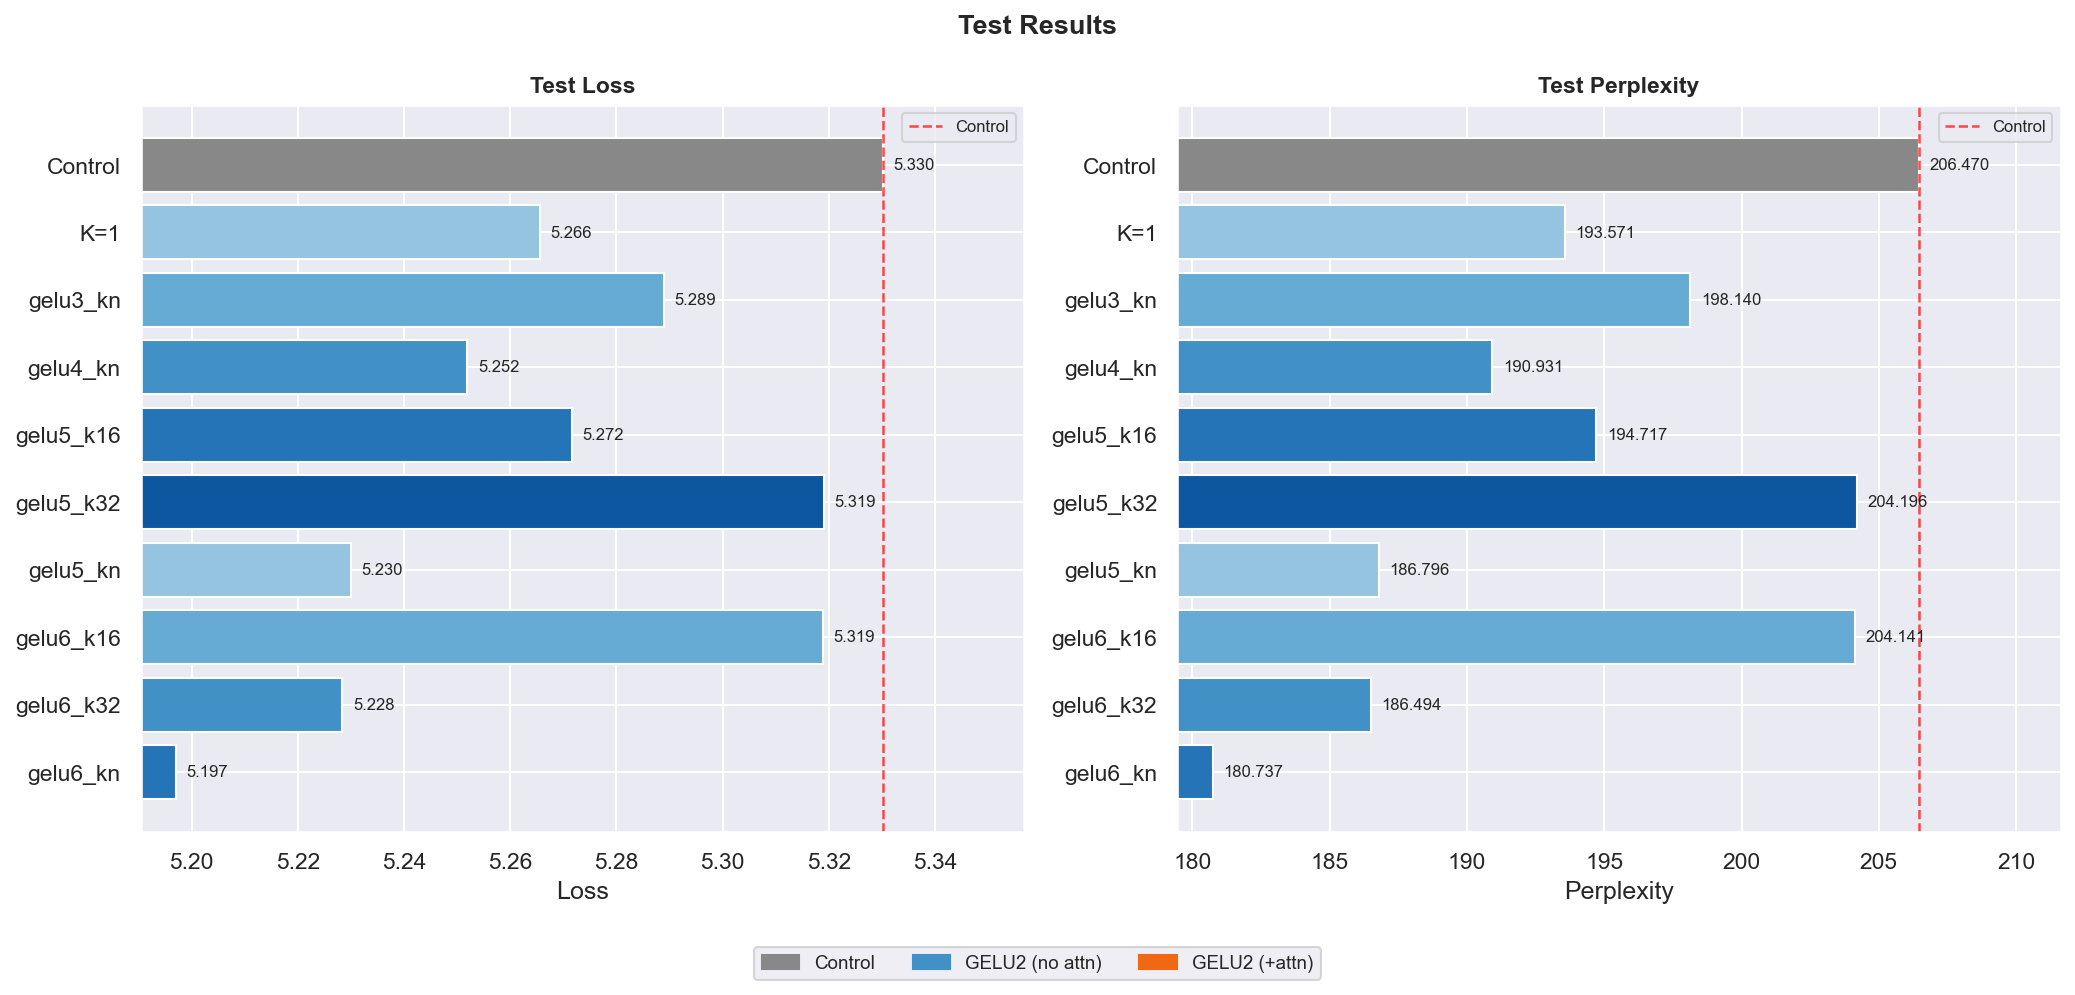

Source data for this figure (header and first rows):
experiment, label, test_loss, test_ppl, ppl_delta, loss_delta, ppl_improv%
control, Control, 5.33, 206.5, 0.0, 0.0, -0.0
gelu2_k1, K=1, 5.266, 193.6, -12.9, -0.06451, 6.247
gelu3_kn, gelu3_kn, 5.289, 198.1, -8.33, -0.04118, 4.035
gelu4_kn, gelu4_kn, 5.252, 190.9, -15.54, -0.07824, 7.526
gelu5_k16, gelu5_k16, 5.272, 194.7, -11.75, -0.05861, 5.692
gelu5_k32, gelu5_k32, 5.319, 204.2, -2.274, -0.01107, 1.101
gelu5_kn, gelu5_kn, 5.23, 186.8, -19.67, -0.1001, 9.529
gelu6_k16, gelu6_k16, 5.319, 204.1, -2.329, -0.01134, 1.128
gelu6_k32, gelu6_k32, 5.228, 186.5, -19.98, -0.1018, 9.675
gelu6_kn, gelu6_kn, 5.197, 180.7, -25.73, -0.1331, 12.46
